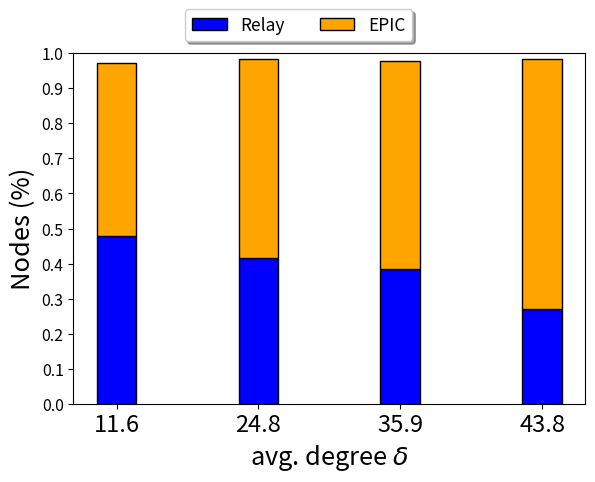

Write Python code to recreate this figure. (Note: this script raises an exception after producing the figure.)
"""import numpy as np
import matplotlib.pyplot as plt
from matplotlib.ticker import MaxNLocator
from collections import namedtuple


n_groups = 3

means_alg = (20, 35, 30, 35, 27)
std_men = (2, 3, 4, 1, 2)

means_women = (25, 32, 34, 20, 25)
std_women = (3, 5, 2, 3, 3)



index = np.arange(n_groups)
bar_width = 0.35

opacity = 0.4
error_config = {'ecolor': '0.3'}

rects1 = ax.bar(index, means, bar_width,
                alpha=opacity, color='b',
                yerr=std_men, error_kw=error_config,
                label='Men')

rects2 = ax.bar(index + bar_width, means_women, bar_width,
                alpha=opacity, color='r',
                yerr=std_women, error_kw=error_config,
                label='Women')

ax.set_xlabel('Group')
ax.set_ylabel('Scores')
ax.set_title('Scores by group and gender')
ax.set_xticks(index + bar_width / 2)
ax.set_xticklabels(('Luxemburg', 'Cologne', 'New York'))
#ax.legend()

fig.tight_layout()
plt.show()
"""


import numpy as np
import matplotlib.pyplot as plt


plt.rcParams.update({'font.size': 18.3})
plt.rc('legend', fontsize=12.5)
plt.rc('xtick', labelsize=17)
plt.rc('ytick', labelsize=11.5)


N = 4
#means_infected = (0.9725-0.575, 0.985-350/790, 0.978-300/790, 0.99-0.27)
#means_frw = (0.575, 350/790, 300/790, 0.27)
means_frw = (0.48, 0.415, 0.385, 0.27)
means_infected = (0.9725, 0.985, 0.978, 0.985)

means_infected = np.array(means_infected) - np.array(means_frw)



ind = np.arange(N)    # the x locations for the groups
width = 0.28       # the width of the bars: can also be len(x) sequence

fig, ax = plt.subplots()

gap = 0.07

p1 = plt.bar(ind, means_frw, width, color='b', edgecolor='k')
p2 = plt.bar(ind, means_infected, width,
             bottom=means_frw, color='#ffa500', edgecolor='k')
#p3 = plt.bar(ind+width+gap, means_frw_low, width, color='b', edgecolor='k')
#p4 = plt.bar(ind+width+gap, means_infected_low, width,
#             bottom=means_frw_low, color='#cc6e00', edgecolor='k')

'''
# Shrink current axis's height by 10% on the bottom
box = ax.get_position()
ax.set_position([box.x0, box.y0 + box.height * 0.1,
                 box.width, box.height * 0.9])

# Put a legend below current axis
#ax.legend(loc='upper center', bbox_to_anchor=(0.5, -0.05),
  #        fancybox=True, shadow=True, ncol=5)



plt.ylabel('Nodes (%)')
plt.title('')
plt.xticks(ind+width+gap, ('Luxemburg', 'Cologne', 'New York'))
plt.yticks(np.arange(0, 1.1, 0.1))
plt.legend((p2[0], p4[0], p3[0]), ('Receivers high density', 'Receivers low density', 'Forwarders'), 
	loc='upper center', bbox_to_anchor=(0.5, -0.08),
    fancybox=True, shadow=True, ncol=5)
'''


# average degree
# x50 11.662007623888183
# x100 24.79695431472081
# x200 35.97969543147208
# x1000 43.8379746835443


plt.ylabel('Nodes (%)')
plt.xlabel(r'avg. degree $\delta$')
plt.title('')
plt.xticks(ind, ('11.6', '24.8', '35.9', '43.8'))
plt.yticks(np.arange(0, 1.1, 0.1))
plt.ylim((0,1))
plt.legend((p1[0], p2[0]), ('Relay', 'EPIC'),
      loc='upper center', bbox_to_anchor=(0.44, 1.15),
          fancybox=True, shadow=True, ncol=5)

plt.gcf().subplots_adjust(left=0.15, right=0.95, bottom=0.15)



#plt.show()
plt.savefig('grafici/top_car/frw_recv_slides.png', dpi=300)